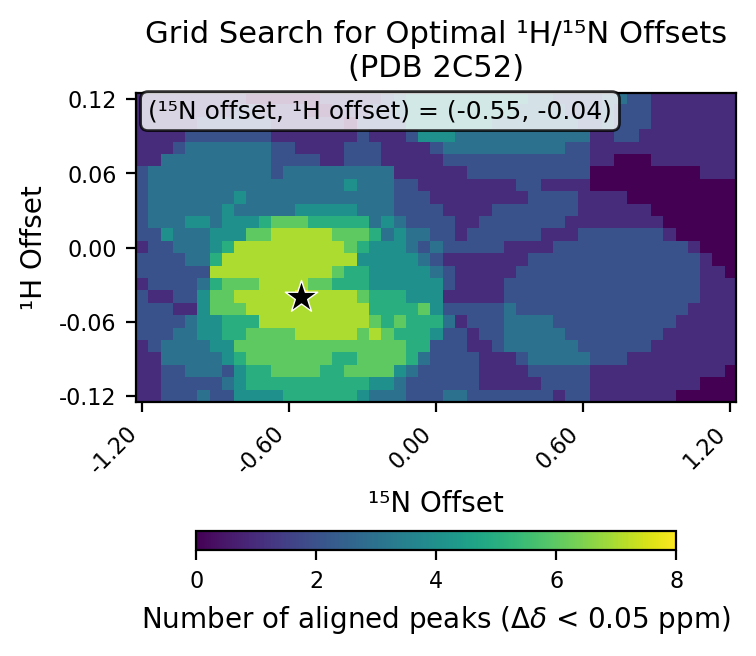

The table this chart was drawn from, first rows:
# h_min, -0.12
# h_max, 0.12
# h_step, 0.01
# n_min, -1.2
# n_max, 1.2
# n_step, 0.05
# cutoff, 0.05
h_values, -0.12, -0.11, -0.1, -0.09, -0.08, -0.07, -0.06, -0.05, -0.04, -0.03, -0.02, -0.01, 0.0, 0.01, 0.02, 0.03, 0.04, 0.05, 0.06, 0.07, 0.08, 0.09, 0.1
n_values, -1.2, -1.15, -1.1, -1.05, -1.0, -0.95, -0.9, -0.85, -0.8, -0.75, -0.7, -0.65, -0.6, -0.55, -0.5, -0.45, -0.4, -0.35, -0.3, -0.25, -0.2, -0.15, -0.1
-0.12, 1, 1, 2, 2, 2, 3, 2, 2, 4, 4, 4, 4, 5, 5, 5, 5, 5, 5, 4, 3, 3, 3, 2
-0.11, 1, 1, 2, 2, 2, 2, 2, 3, 4, 5, 5, 5, 5, 5, 5, 5, 5, 5, 5, 4, 4, 3, 2
-0.1, 1, 1, 2, 2, 3, 3, 3, 2, 4, 5, 5, 6, 6, 6, 6, 5, 5, 6, 6, 6, 6, 4, 3
-0.09, 1, 1, 3, 3, 3, 3, 3, 4, 5, 6, 6, 6, 6, 6, 6, 6, 5, 5, 6, 6, 6, 6, 5
-0.08, 1, 2, 3, 3, 3, 3, 4, 4, 6, 6, 6, 6, 6, 6, 6, 6, 6, 6, 6, 6, 6, 6, 5
-0.07, 2, 2, 2, 3, 3, 4, 4, 5, 5, 6, 6, 6, 6, 7, 7, 7, 7, 7, 6, 7, 6, 5, 5
-0.06, 2, 2, 2, 2, 3, 4, 4, 5, 5, 5, 7, 7, 7, 7, 7, 7, 7, 7, 7, 6, 5, 6, 5
-0.05, 2, 2, 2, 1, 1, 4, 6, 6, 6, 7, 7, 7, 7, 7, 7, 7, 7, 7, 7, 5, 5, 5, 5
-0.04, 2, 1, 1, 2, 2, 4, 6, 6, 7, 7, 7, 7, 7, 8, 7, 7, 7, 7, 6, 5, 5, 5, 4
-0.03, 1, 2, 2, 2, 2, 3, 5, 6, 6, 6, 7, 7, 7, 7, 6, 6, 5, 5, 5, 4, 4, 4, 4
-0.02, 2, 2, 2, 2, 2, 2, 7, 7, 7, 7, 7, 7, 7, 7, 7, 7, 6, 5, 5, 4, 4, 4, 4
-0.01, 2, 2, 2, 2, 3, 3, 5, 7, 7, 7, 7, 7, 7, 7, 7, 7, 7, 7, 4, 4, 4, 4, 4
0.0, 1, 2, 2, 3, 3, 3, 4, 5, 7, 7, 7, 7, 7, 7, 7, 7, 7, 6, 5, 4, 4, 4, 3
0.01, 2, 2, 4, 3, 3, 3, 4, 4, 4, 6, 6, 7, 7, 7, 7, 7, 6, 6, 6, 5, 3, 4, 3
0.02, 2, 3, 3, 3, 4, 4, 3, 4, 4, 4, 5, 6, 6, 6, 5, 5, 5, 5, 5, 3, 4, 3, 2
0.03, 2, 3, 3, 3, 3, 3, 3, 4, 3, 3, 3, 3, 3, 4, 4, 4, 4, 4, 3, 3, 3, 2, 2
0.04, 2, 3, 3, 3, 3, 3, 3, 3, 4, 3, 3, 3, 3, 3, 3, 3, 3, 3, 3, 3, 3, 2, 2
0.05, 2, 3, 3, 3, 3, 3, 3, 3, 3, 3, 3, 3, 3, 3, 3, 3, 3, 4, 3, 3, 3, 2, 2
0.06, 2, 3, 3, 3, 3, 3, 3, 3, 3, 3, 3, 2, 3, 3, 3, 3, 3, 3, 3, 3, 3, 1, 1
0.07, 1, 1, 3, 3, 3, 3, 3, 3, 3, 3, 3, 2, 2, 2, 2, 1, 1, 2, 2, 2, 1, 1, 1
0.08, 1, 1, 1, 2, 3, 3, 3, 3, 3, 3, 3, 2, 2, 1, 1, 1, 1, 2, 2, 2, 1, 1, 1
0.09, 1, 1, 1, 1, 2, 2, 2, 2, 2, 2, 2, 1, 1, 1, 1, 1, 1, 1, 2, 1, 1, 1, 2
0.1, 1, 1, 1, 1, 1, 2, 2, 2, 2, 2, 2, 1, 1, 1, 1, 1, 1, 0, 2, 2, 2, 2, 4
0.11, 1, 1, 1, 1, 1, 1, 1, 1, 2, 2, 1, 1, 1, 1, 0, 0, 1, 1, 1, 2, 2, 3, 4
0.12, 1, 1, 1, 1, 1, 1, 1, 1, 1, 0, 0, 0, 0, 0, 0, 1, 1, 1, 1, 1, 2, 3, 4
best_n_offset, -0.55
best_h_offset, -0.04
best_count, 8
